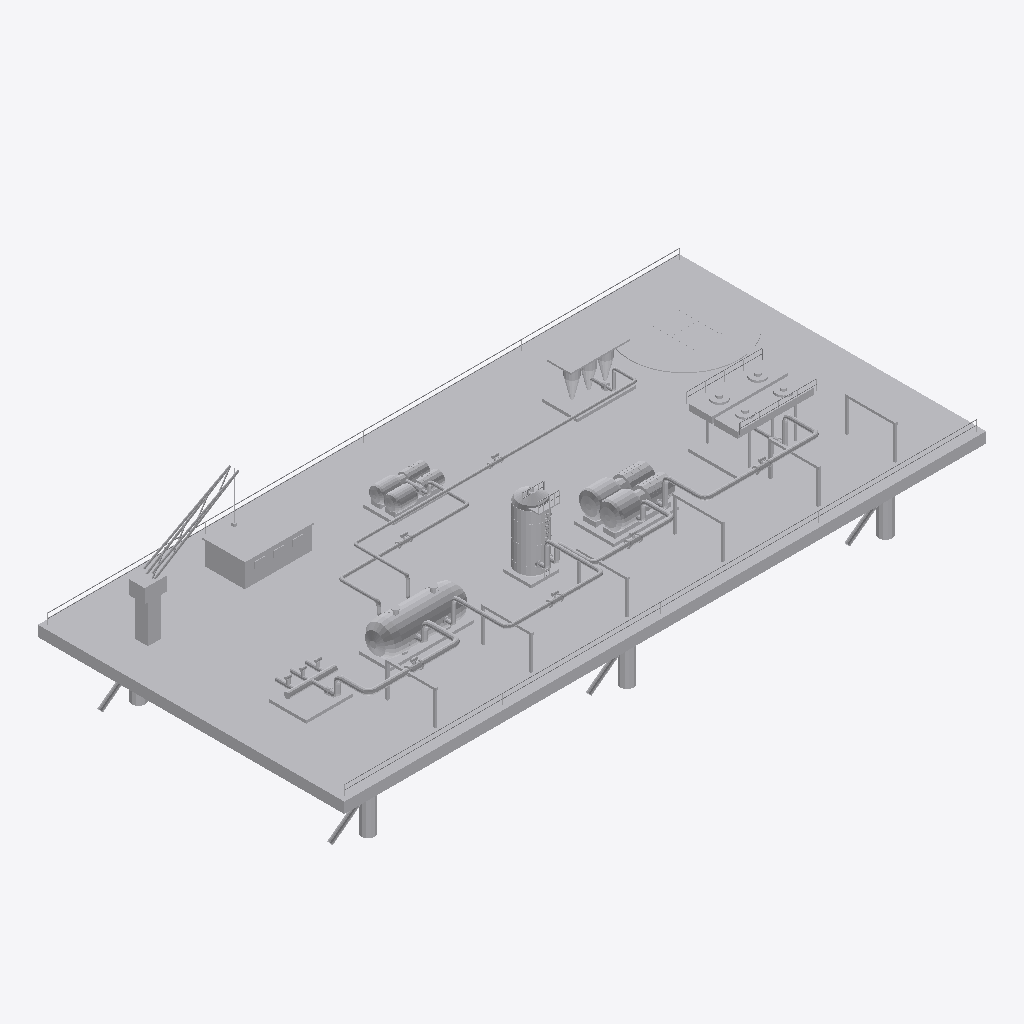
Isometric view of an IFC building model (IFC-SPF (STEP), schema IFC4, length unit metre), seen from the south-west, elements coloured by IFC class: 14 other elements (light grey).
Extent 67.0 m × 32.0 m × 19.1 m (x, y, z). Elements (14): 6 IfcPipeSegment, 2 IfcTank, 1 IfcBuildingElementProxy, 1 IfcCompressor, 1 IfcFilter, 1 IfcHeatExchanger, 1 IfcPipeFitting, 1 IfcPump.

HEADER;
FILE_DESCRIPTION(('ViewDefinition [DesignTransferView]'),'2;1');
FILE_NAME('SIM-MAR-A.ifc','2026-01-01T00:00:00',('TrazIA-3D'),(''),'IfcOpenShell 0.8.5-1c5b825','IfcOpenShell 0.8.5-1c5b825','DRAFT');
FILE_SCHEMA(('IFC4'));
ENDSEC;
DATA;
#4=IFCPROJECT('2tJqCS18DP5e3L1YyqRdHP',$,'SIM-MAR',$,$,'Plataforma marina de producción',$,(#14),#9);
#16=IFCSITE('3FOSsvkXfSew$6hkaLG6N6',$,'Mar abierto',$,$,$,$,$,$,$,$,$,$,$);
#17=IFCBUILDING('2WwJHrWPXMs9W0XBpV5KcA',$,'Complejo de proceso',$,$,$,$,$,$,$,$,$);
#18=IFCBUILDINGSTOREY('3r7ISxDQ1ICfOscoAPDrTt',$,'Nivel de proceso',$,$,$,$,$,$,$);
#412=IFCBUILDINGELEMENTPROXY('35fkqpVPvIcA0fAPRpPI8Z',$,'ST-00','Infraestructura, accesos y rack',$,#3,#426,'ST-00',$);
#166=IFCHEATEXCHANGER('2MSDrfBZvSpfkRs3uiyJxE',$,'E-140','Aeroenfriador de descarga',$,#3,#180,'E-140',$);
#88=IFCTANK('2iP7hAUGHOAeb97s4S8Mou',$,'V-110','Separador trifásico',$,#3,#96,'V-110',$);
#139=IFCCOMPRESSOR('0YBwNSWcjP2O_gWr0y_uy$',$,'K-130','Compresor centrífugo',$,#3,#150,'K-130',$);
#223=IFCFILTER('3nNR8G4enKbwhrhYgnOHzi',$,'H-160','Hidrociclones de agua',$,#3,#234,'H-160',$);
#112=IFCTANK('32sdSIcxbHyOZGNMbK_3bn',$,'V-120','Depurador de gas',$,#3,#123,'V-120',$);
#196=IFCPUMP('047jX7qO5HbuUCTT2nI6Zj',$,'P-150','Bombeo de crudo',$,#3,#207,'P-150',$);
#61=IFCPIPEFITTING('3B0_93JlnJZgHOjHCrtv9E',$,'M-101','Colector de producción',$,#3,#72,'M-101',$);
#385=IFCPIPESEGMENT('0H$NfB6GLKzw_lqc_yzuG1',$,'WP-06','Agua · V-110 → H-160',$,#3,#396,'WP-06',$);
#331=IFCPIPESEGMENT('3JZdvhRlLVrPJpN8Y2vPp$',$,'GS-04','Gas · K-130 → E-140',$,#3,#342,'GS-04',$);
#250=IFCPIPESEGMENT('3fFZRPVBbGvfCwA0FhoI8p',$,'MP-01','Mezcla · M-101 → V-110',$,#3,#261,'MP-01',$);
#277=IFCPIPESEGMENT('2i80FVNdPNA84Q8NVRUVjU',$,'GS-02','Gas · V-110 → V-120',$,#3,#288,'GS-02',$);
#358=IFCPIPESEGMENT('03hsp6LtTLRhQcoYL93o9Q',$,'OL-05','Crudo · V-110 → P-150',$,#3,#369,'OL-05',$);
#304=IFCPIPESEGMENT('1eh1WpQonM_hblYr2ylr5G',$,'GS-03','Gas · V-120 → K-130',$,#3,#315,'GS-03',$);
ENDSEC;
